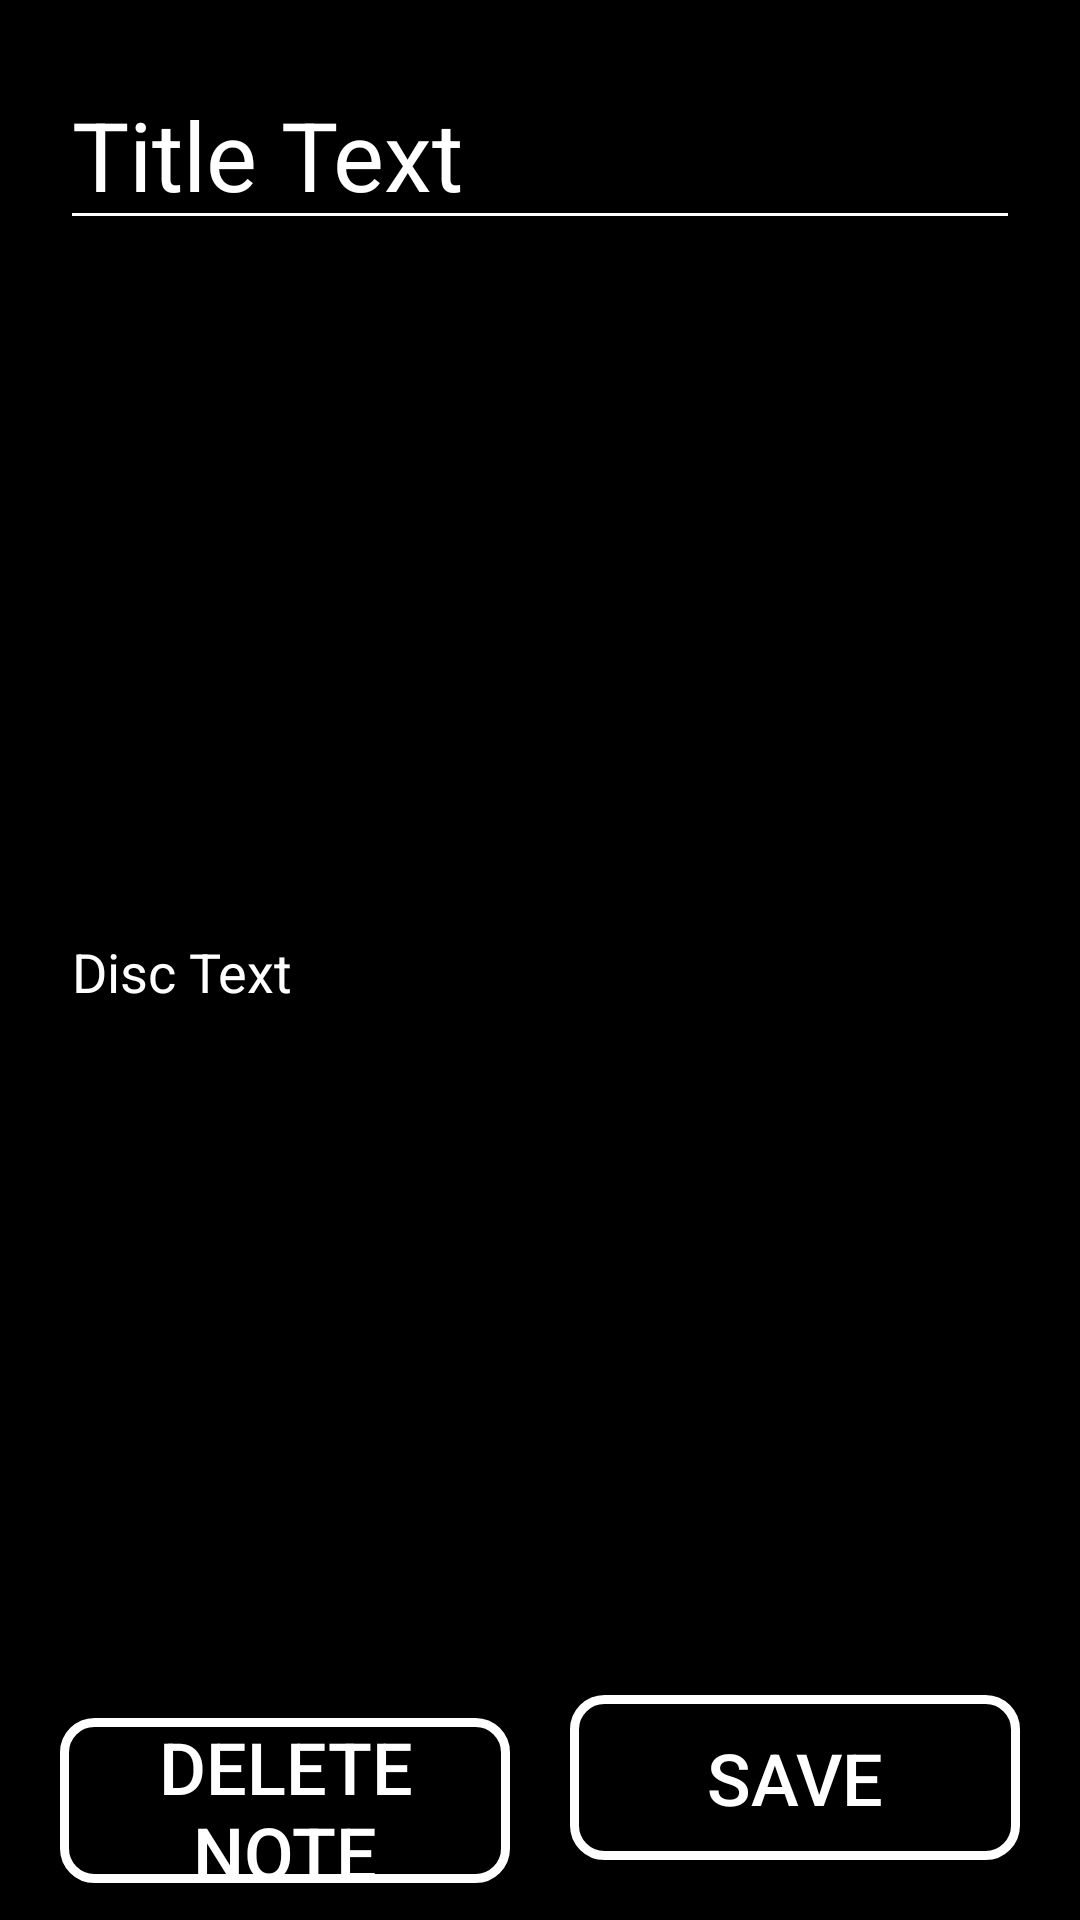

Layout XML and referenced resources for this Android screen:
<!-- AndroidManifest.xml: application theme Theme.MoneyControll -->
<!-- res/layout/create_edit_note.xml -->
<?xml version="1.0" encoding="utf-8"?>
<LinearLayout xmlns:android="http://schemas.android.com/apk/res/android"
    xmlns:app="http://schemas.android.com/apk/res-auto"
    xmlns:tools="http://schemas.android.com/tools"
    android:layout_width="match_parent"
    android:layout_height="match_parent"
    android:orientation="vertical"
    tools:context=".CreateEditNode"
    android:id="@+id/create_edit_node"
                >
    <EditText
        android:layout_width="match_parent"
        android:layout_height="wrap_content"
        android:id="@+id/et_edit_title"
        android:hint="Title Text"
        android:layout_margin="20dp"
        android:textSize="32sp"
        android:textColor="@color/white"
        android:textColorHint="@color/white"
        android:inputType="text"
        android:backgroundTint="@color/white"
        ></EditText>

    <EditText
        android:id="@+id/et_edit_disc"
        android:layout_width="match_parent"
        android:layout_height="405dp"
        android:layout_margin="20dp"
        android:hint="Disc Text"
        android:textColor="@color/white"
        android:textColorHint="@color/white"
        android:inputType="textMultiLine"
        android:backgroundTint="@color/black"
        android:scrollbarAlwaysDrawVerticalTrack="true"
        android:ellipsize="start"
        android:textAlignment="textStart"
        />

    <LinearLayout
        android:layout_width="match_parent"
        android:layout_height="wrap_content"
        android:layout_gravity="bottom"
        android:layout_margin="10dp"
        android:orientation="horizontal">

        <Button
            android:id="@+id/btn_Delete"
            android:layout_width="0dp"
            android:layout_height="wrap_content"
            android:layout_margin="10dp"
            android:layout_weight="1"
            android:background="@drawable/border"
            android:text="Delete Note"
            android:textSize="24sp"
            app:backgroundTint="@null" />

        <Button
            android:id="@+id/btn_Save"
            android:layout_width="0dp"
            android:layout_height="match_parent"
            android:layout_margin="10dp"
            android:layout_weight="1"
            android:background="@drawable/border"
            android:text="Save"
            android:textSize="24sp"
            app:backgroundTint="@null" />
    </LinearLayout>
</LinearLayout>
<!-- resources referenced by this layout -->
<resources>
  <!-- drawable border (drawable) -->
  <?xml version="1.0" encoding="utf-8"?>
  <shape xmlns:android="http://schemas.android.com/apk/res/android" xmlns:app="http://schemas.android.com/apk/res-auto">
      <stroke android:color="@color/white" android:width="3dp"></stroke>
      <corners android:radius="10dp"></corners>
  </shape>
  <style name="Theme.MoneyControll" parent="Base.Theme.MoneyControll" />
  <style name="Base.Theme.MoneyControll" parent="Theme.Material3.DayNight.NoActionBar">
          <item name="android:background">@color/black</item>
          <item name="colorPrimary">@color/black</item>
          <item name="android:textColor">@color/white</item>
          <item name="colorControlActivated">@color/white</item>
      </style>
  <!-- not gathered from this repository: default colours our renderer supplied (Android Studio template values) -->
  <color name="black">#FF000000</color>
  <color name="white">#FFFFFFFF</color>
</resources>
